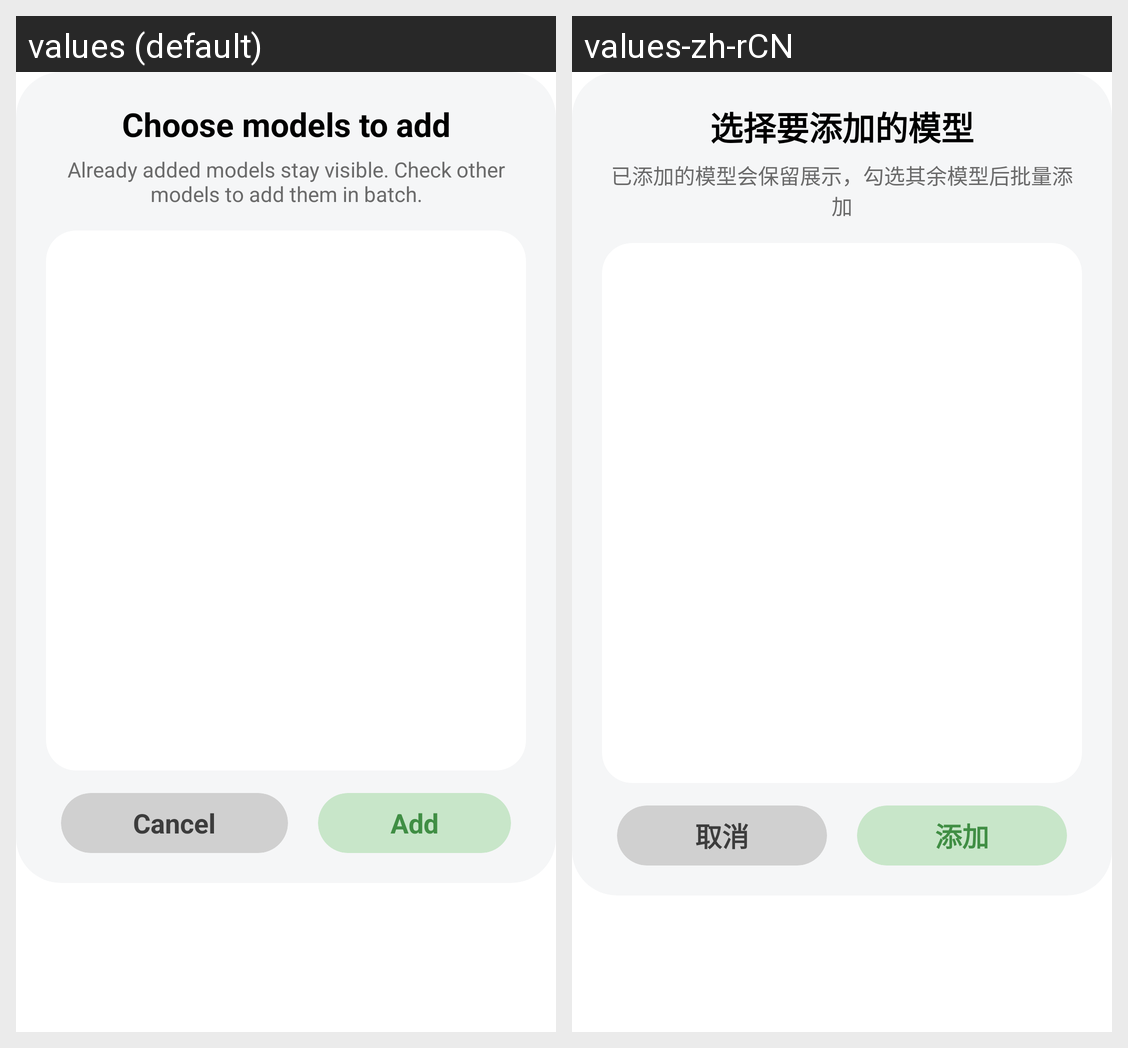

The same Android screen rendered under two of its app's locales, left to right. List the strings drawn on it with the default value and each locale's translation.
Android screen res/layout/fetch_model_dialog.xml rendered under 2 locales, left to right: values (default), values-zh-rCN. Device: Nexus 5 (rendered at 1080×1920; each locale shown at half size, 540×960, under a caption strip naming it); theme android:Theme.Translucent.NoTitleBar.
Strings drawn on this screen, with the default value and each locale's value (text and hints the layout hard-codes, and strings that could not be matched under every locale, appear in the picture but are not listed):

custom_model_fetch_title
  values: Choose models to add
  values-zh-rCN: 选择要添加的模型

custom_model_fetch_subtitle
  values: Already added models stay visible. Check other models to add them in batch.
  values-zh-rCN: 已添加的模型会保留展示，勾选其余模型后批量添加

confirm_dialog_default_cancel_text
  values: Cancel
  values-zh-rCN: 取消

custom_model_conf_add
  values: Add
  values-zh-rCN: 添加
